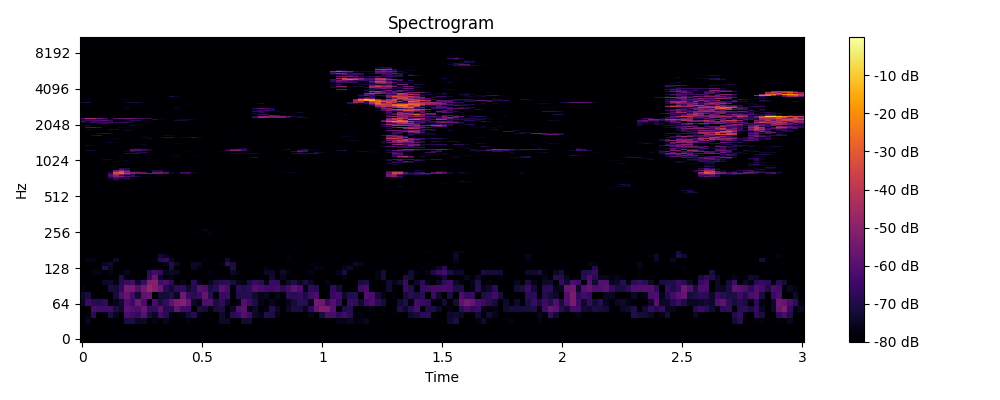

The data file committed next to this chart (first rows):
0, 1, 2, 3, 4, 5, 6, 7, 8, 9, 10, 11, 12, 13, 14, 15, 16, 17, 18, 19, 20, 21, 22, 23
-80.0, -80.0, -80.0, -80.0, -80.0, -80.0, -80.0, -80.0, -80.0, -80.0, -80.0, -80.0, -80.0, -80.0, -80.0, -80.0, -80.0, -80.0, -80.0, -80.0, -80.0, -80.0, -80.0, -80.0
-80.0, -80.0, -80.0, -80.0, -80.0, -80.0, -80.0, -80.0, -80.0, -80.0, -80.0, -80.0, -80.0, -80.0, -80.0, -80.0, -80.0, -80.0, -80.0, -80.0, -80.0, -80.0, -80.0, -80.0
-80.0, -80.0, -80.0, -80.0, -80.0, -80.0, -80.0, -80.0, -80.0, -80.0, -80.0, -80.0, -80.0, -80.0, -80.0, -80.0, -80.0, -80.0, -80.0, -80.0, -80.0, -80.0, -80.0, -80.0
-80.0, -76.12, -80.0, -80.0, -80.0, -80.0, -80.0, -80.0, -70.83, -70.71, -75.24, -74.64, -80.0, -77.05, -80.0, -76.02, -80.0, -80.0, -80.0, -77.7, -78.77, -80.0, -80.0, -80.0
-80.0, -77.9, -68.97, -80.0, -78.29, -70.36, -75.96, -80.0, -62.31, -64.74, -66, -60.18, -71.36, -75.04, -64.22, -69.12, -76.97, -79.02, -77.03, -72.45, -69.26, -78.07, -80.0, -80.0
-80.0, -79.88, -63.06, -63.94, -64.1, -63.72, -70.65, -73.98, -58.97, -61.03, -62.23, -56.93, -66.39, -66.43, -59.4, -69.27, -69.48, -57.48, -64.37, -64.57, -80.0, -70.52, -72.15, -77.64
-75.11, -65.4, -68.81, -69.66, -67.48, -80.0, -76.54, -73.33, -60.7, -64.7, -55.68, -62.85, -79.65, -62.52, -71.34, -66.6, -58.66, -53.02, -51.2, -57.57, -74.97, -80.0, -61.64, -61.23
-73.53, -71.27, -80.0, -80.0, -80.0, -80.0, -72.32, -61.65, -57.59, -63.29, -73.05, -58.68, -57.1, -80.0, -72.41, -72.24, -69.82, -75.03, -55.76, -65.39, -68.87, -65.02, -57.44, -68.87
-77.68, -80.0, -80.0, -79.95, -79.75, -71.8, -72.35, -67.47, -53.92, -54.06, -60.81, -54.92, -47.64, -51.68, -56.31, -69.14, -72.86, -67.65, -67.02, -73.18, -70.18, -59.87, -61.57, -71.52
-80.0, -80.0, -80.0, -80.0, -74.7, -73.92, -76.89, -69.1, -65.43, -63.49, -73.47, -65.39, -51.82, -50.78, -63.99, -61.86, -68.13, -79.86, -76.27, -80.0, -68.08, -76.8, -79.35, -75.38
-80.0, -80.0, -80.0, -80.0, -80.0, -80.0, -80.0, -70.31, -80.0, -80.0, -80.0, -80.0, -66.66, -57.47, -74.16, -78.59, -76.8, -80.0, -80.0, -80.0, -80.0, -80.0, -80.0, -80.0
-80.0, -80.0, -76.98, -76.99, -80.0, -77.36, -80.0, -78.44, -75.58, -80.0, -80.0, -80.0, -68.42, -63.25, -67.19, -76.17, -75.11, -75.36, -80.0, -80.0, -80.0, -80.0, -80.0, -77.67
-80.0, -80.0, -80.0, -79.53, -69.88, -75.24, -80.0, -80.0, -80.0, -80.0, -80.0, -80.0, -80.0, -80.0, -80.0, -80.0, -71.5, -80.0, -80.0, -80.0, -75.37, -78.1, -80.0, -80.0
-80.0, -80.0, -80.0, -80.0, -75.59, -73.5, -80.0, -80.0, -80.0, -80.0, -80.0, -80.0, -80.0, -80.0, -80.0, -76.54, -69.59, -74.77, -80.0, -80.0, -74.11, -75.55, -80.0, -80.0
-80.0, -76.72, -76.92, -80.0, -80.0, -80.0, -74.36, -80.0, -80.0, -80.0, -80.0, -80.0, -80.0, -77.96, -68.97, -66.13, -74.86, -80.0, -80.0, -80.0, -80.0, -80.0, -78.08, -79.65
-80.0, -80.0, -80.0, -80.0, -80.0, -80.0, -80.0, -80.0, -80.0, -80.0, -80.0, -80.0, -80.0, -80.0, -73.1, -75.66, -80.0, -80.0, -80.0, -80.0, -80.0, -80.0, -80.0, -80.0
-80.0, -80.0, -80.0, -80.0, -80.0, -80.0, -80.0, -80.0, -80.0, -80.0, -80.0, -80.0, -80.0, -80.0, -80.0, -80.0, -80.0, -80.0, -80.0, -80.0, -80.0, -80.0, -80.0, -80.0
-80.0, -80.0, -80.0, -80.0, -80.0, -80.0, -80.0, -80.0, -80.0, -80.0, -80.0, -80.0, -80.0, -80.0, -80.0, -80.0, -80.0, -80.0, -80.0, -80.0, -80.0, -80.0, -80.0, -80.0
-80.0, -80.0, -80.0, -80.0, -80.0, -80.0, -80.0, -80.0, -80.0, -80.0, -80.0, -80.0, -80.0, -80.0, -80.0, -80.0, -80.0, -80.0, -80.0, -80.0, -80.0, -80.0, -80.0, -80.0
-80.0, -80.0, -80.0, -80.0, -80.0, -80.0, -80.0, -80.0, -80.0, -80.0, -80.0, -80.0, -80.0, -80.0, -80.0, -80.0, -80.0, -80.0, -80.0, -80.0, -80.0, -80.0, -80.0, -80.0
-80.0, -80.0, -80.0, -80.0, -80.0, -80.0, -80.0, -80.0, -80.0, -80.0, -80.0, -80.0, -80.0, -80.0, -80.0, -80.0, -80.0, -80.0, -80.0, -80.0, -80.0, -80.0, -80.0, -80.0
-80.0, -80.0, -80.0, -80.0, -80.0, -80.0, -80.0, -80.0, -80.0, -80.0, -80.0, -80.0, -80.0, -80.0, -80.0, -80.0, -80.0, -80.0, -80.0, -80.0, -80.0, -80.0, -80.0, -80.0
-80.0, -80.0, -80.0, -80.0, -80.0, -80.0, -80.0, -80.0, -80.0, -80.0, -80.0, -80.0, -80.0, -80.0, -80.0, -80.0, -80.0, -80.0, -80.0, -80.0, -80.0, -80.0, -80.0, -80.0
-80.0, -80.0, -80.0, -80.0, -80.0, -80.0, -80.0, -80.0, -80.0, -80.0, -80.0, -80.0, -80.0, -80.0, -80.0, -80.0, -80.0, -80.0, -80.0, -80.0, -77.96, -80.0, -80.0, -77.01
-80.0, -80.0, -80.0, -80.0, -80.0, -80.0, -80.0, -80.0, -80.0, -80.0, -80.0, -80.0, -80.0, -80.0, -80.0, -80.0, -80.0, -80.0, -80.0, -80.0, -80.0, -78.44, -78.55, -77.04
-80.0, -80.0, -80.0, -80.0, -80.0, -80.0, -80.0, -80.0, -80.0, -80.0, -80.0, -80.0, -80.0, -80.0, -80.0, -80.0, -80.0, -80.0, -80.0, -80.0, -80.0, -80.0, -76.24, -80.0
-80.0, -80.0, -80.0, -80.0, -80.0, -80.0, -80.0, -80.0, -80.0, -80.0, -80.0, -80.0, -80.0, -80.0, -80.0, -80.0, -80.0, -80.0, -80.0, -80.0, -80.0, -80.0, -80.0, -80.0
-80.0, -80.0, -80.0, -80.0, -80.0, -80.0, -80.0, -80.0, -80.0, -80.0, -80.0, -80.0, -80.0, -80.0, -80.0, -80.0, -80.0, -80.0, -80.0, -80.0, -80.0, -80.0, -80.0, -80.0
-80.0, -80.0, -80.0, -80.0, -80.0, -80.0, -80.0, -80.0, -80.0, -80.0, -80.0, -80.0, -80.0, -80.0, -80.0, -80.0, -80.0, -80.0, -80.0, -80.0, -80.0, -80.0, -80.0, -80.0
-80.0, -80.0, -80.0, -80.0, -80.0, -80.0, -80.0, -80.0, -80.0, -80.0, -80.0, -80.0, -80.0, -80.0, -80.0, -80.0, -80.0, -80.0, -80.0, -80.0, -80.0, -80.0, -80.0, -80.0
-80.0, -80.0, -80.0, -80.0, -80.0, -80.0, -80.0, -80.0, -80.0, -80.0, -80.0, -80.0, -80.0, -80.0, -80.0, -80.0, -80.0, -80.0, -80.0, -80.0, -80.0, -80.0, -80.0, -80.0
-80.0, -80.0, -80.0, -80.0, -80.0, -80.0, -80.0, -80.0, -80.0, -80.0, -80.0, -80.0, -80.0, -80.0, -80.0, -80.0, -80.0, -80.0, -80.0, -80.0, -80.0, -80.0, -80.0, -80.0
-80.0, -80.0, -80.0, -80.0, -80.0, -80.0, -80.0, -80.0, -80.0, -80.0, -80.0, -80.0, -80.0, -80.0, -80.0, -80.0, -80.0, -80.0, -80.0, -80.0, -80.0, -80.0, -80.0, -80.0
-80.0, -80.0, -80.0, -80.0, -80.0, -80.0, -80.0, -80.0, -80.0, -80.0, -80.0, -80.0, -80.0, -80.0, -80.0, -80.0, -80.0, -80.0, -80.0, -80.0, -80.0, -80.0, -80.0, -80.0
-80.0, -80.0, -80.0, -80.0, -80.0, -80.0, -80.0, -80.0, -80.0, -80.0, -80.0, -80.0, -80.0, -80.0, -80.0, -80.0, -80.0, -80.0, -80.0, -80.0, -80.0, -80.0, -80.0, -80.0
-80.0, -80.0, -80.0, -80.0, -80.0, -80.0, -80.0, -80.0, -80.0, -80.0, -80.0, -80.0, -80.0, -80.0, -80.0, -80.0, -80.0, -80.0, -80.0, -80.0, -80.0, -80.0, -80.0, -80.0
-80.0, -80.0, -80.0, -80.0, -80.0, -80.0, -80.0, -80.0, -80.0, -80.0, -80.0, -80.0, -80.0, -80.0, -80.0, -80.0, -80.0, -80.0, -80.0, -80.0, -80.0, -80.0, -80.0, -80.0
-80.0, -80.0, -80.0, -80.0, -80.0, -80.0, -80.0, -80.0, -80.0, -80.0, -80.0, -80.0, -80.0, -80.0, -80.0, -80.0, -80.0, -80.0, -80.0, -80.0, -80.0, -80.0, -80.0, -80.0
-80.0, -80.0, -80.0, -80.0, -80.0, -80.0, -80.0, -80.0, -80.0, -80.0, -80.0, -80.0, -80.0, -80.0, -80.0, -80.0, -80.0, -80.0, -80.0, -80.0, -80.0, -80.0, -80.0, -80.0
-80.0, -80.0, -80.0, -80.0, -80.0, -80.0, -80.0, -80.0, -80.0, -80.0, -80.0, -80.0, -80.0, -80.0, -80.0, -80.0, -80.0, -80.0, -80.0, -80.0, -80.0, -80.0, -80.0, -80.0
-80.0, -80.0, -80.0, -80.0, -80.0, -80.0, -80.0, -80.0, -80.0, -80.0, -80.0, -80.0, -80.0, -80.0, -80.0, -80.0, -80.0, -80.0, -80.0, -80.0, -80.0, -80.0, -80.0, -80.0
-80.0, -80.0, -80.0, -80.0, -80.0, -80.0, -80.0, -80.0, -80.0, -80.0, -80.0, -80.0, -80.0, -80.0, -80.0, -80.0, -80.0, -80.0, -80.0, -80.0, -80.0, -80.0, -80.0, -80.0
-80.0, -80.0, -80.0, -80.0, -80.0, -80.0, -80.0, -80.0, -80.0, -80.0, -80.0, -80.0, -80.0, -80.0, -80.0, -80.0, -80.0, -80.0, -80.0, -80.0, -80.0, -80.0, -80.0, -80.0
-80.0, -80.0, -80.0, -80.0, -80.0, -80.0, -80.0, -80.0, -80.0, -80.0, -80.0, -80.0, -80.0, -80.0, -80.0, -80.0, -80.0, -80.0, -80.0, -80.0, -80.0, -80.0, -80.0, -80.0
-80.0, -80.0, -80.0, -80.0, -80.0, -80.0, -80.0, -80.0, -80.0, -80.0, -80.0, -80.0, -80.0, -80.0, -80.0, -80.0, -80.0, -80.0, -80.0, -80.0, -80.0, -80.0, -80.0, -80.0
-80.0, -80.0, -80.0, -80.0, -80.0, -80.0, -80.0, -80.0, -80.0, -80.0, -80.0, -80.0, -80.0, -80.0, -80.0, -80.0, -80.0, -80.0, -80.0, -80.0, -80.0, -80.0, -80.0, -80.0
-80.0, -80.0, -80.0, -80.0, -80.0, -80.0, -80.0, -80.0, -80.0, -80.0, -80.0, -80.0, -80.0, -80.0, -80.0, -80.0, -80.0, -80.0, -80.0, -80.0, -80.0, -80.0, -80.0, -80.0
-80.0, -80.0, -80.0, -80.0, -80.0, -80.0, -80.0, -80.0, -80.0, -80.0, -80.0, -80.0, -80.0, -80.0, -80.0, -80.0, -80.0, -80.0, -80.0, -80.0, -80.0, -80.0, -80.0, -80.0
-80.0, -80.0, -80.0, -80.0, -80.0, -80.0, -80.0, -80.0, -80.0, -80.0, -80.0, -80.0, -80.0, -80.0, -80.0, -80.0, -80.0, -80.0, -80.0, -80.0, -80.0, -80.0, -80.0, -80.0
-80.0, -80.0, -80.0, -80.0, -80.0, -80.0, -80.0, -80.0, -80.0, -80.0, -80.0, -80.0, -80.0, -80.0, -80.0, -80.0, -80.0, -80.0, -80.0, -80.0, -80.0, -80.0, -80.0, -80.0
-80.0, -80.0, -80.0, -80.0, -80.0, -80.0, -80.0, -80.0, -80.0, -80.0, -80.0, -80.0, -80.0, -80.0, -80.0, -80.0, -80.0, -80.0, -80.0, -80.0, -80.0, -80.0, -80.0, -80.0
-80.0, -80.0, -80.0, -80.0, -80.0, -80.0, -80.0, -80.0, -80.0, -80.0, -80.0, -80.0, -80.0, -80.0, -80.0, -80.0, -80.0, -80.0, -80.0, -80.0, -80.0, -80.0, -80.0, -80.0
-80.0, -80.0, -80.0, -80.0, -80.0, -80.0, -80.0, -80.0, -80.0, -80.0, -80.0, -80.0, -80.0, -80.0, -80.0, -80.0, -80.0, -80.0, -80.0, -80.0, -80.0, -80.0, -80.0, -80.0
-80.0, -80.0, -80.0, -80.0, -80.0, -80.0, -80.0, -80.0, -80.0, -80.0, -80.0, -80.0, -80.0, -80.0, -80.0, -80.0, -80.0, -80.0, -80.0, -80.0, -80.0, -80.0, -80.0, -80.0
-80.0, -80.0, -80.0, -80.0, -80.0, -80.0, -80.0, -80.0, -80.0, -80.0, -80.0, -80.0, -80.0, -80.0, -80.0, -80.0, -80.0, -80.0, -80.0, -80.0, -80.0, -80.0, -80.0, -80.0
-80.0, -80.0, -80.0, -80.0, -80.0, -80.0, -80.0, -80.0, -80.0, -80.0, -80.0, -80.0, -80.0, -80.0, -80.0, -80.0, -80.0, -80.0, -80.0, -80.0, -80.0, -80.0, -80.0, -80.0
-80.0, -80.0, -80.0, -80.0, -80.0, -80.0, -80.0, -80.0, -80.0, -80.0, -80.0, -80.0, -80.0, -80.0, -80.0, -80.0, -80.0, -80.0, -80.0, -80.0, -80.0, -80.0, -80.0, -80.0
-80.0, -80.0, -80.0, -80.0, -80.0, -80.0, -80.0, -80.0, -80.0, -80.0, -80.0, -80.0, -80.0, -80.0, -80.0, -80.0, -80.0, -80.0, -80.0, -80.0, -80.0, -80.0, -80.0, -80.0
-80.0, -80.0, -80.0, -80.0, -80.0, -80.0, -80.0, -80.0, -80.0, -80.0, -80.0, -80.0, -80.0, -80.0, -80.0, -80.0, -80.0, -80.0, -80.0, -80.0, -80.0, -80.0, -80.0, -80.0
-80.0, -80.0, -80.0, -80.0, -80.0, -80.0, -80.0, -80.0, -80.0, -80.0, -80.0, -80.0, -80.0, -80.0, -80.0, -80.0, -80.0, -80.0, -80.0, -80.0, -80.0, -80.0, -80.0, -80.0
... 965 more rows
